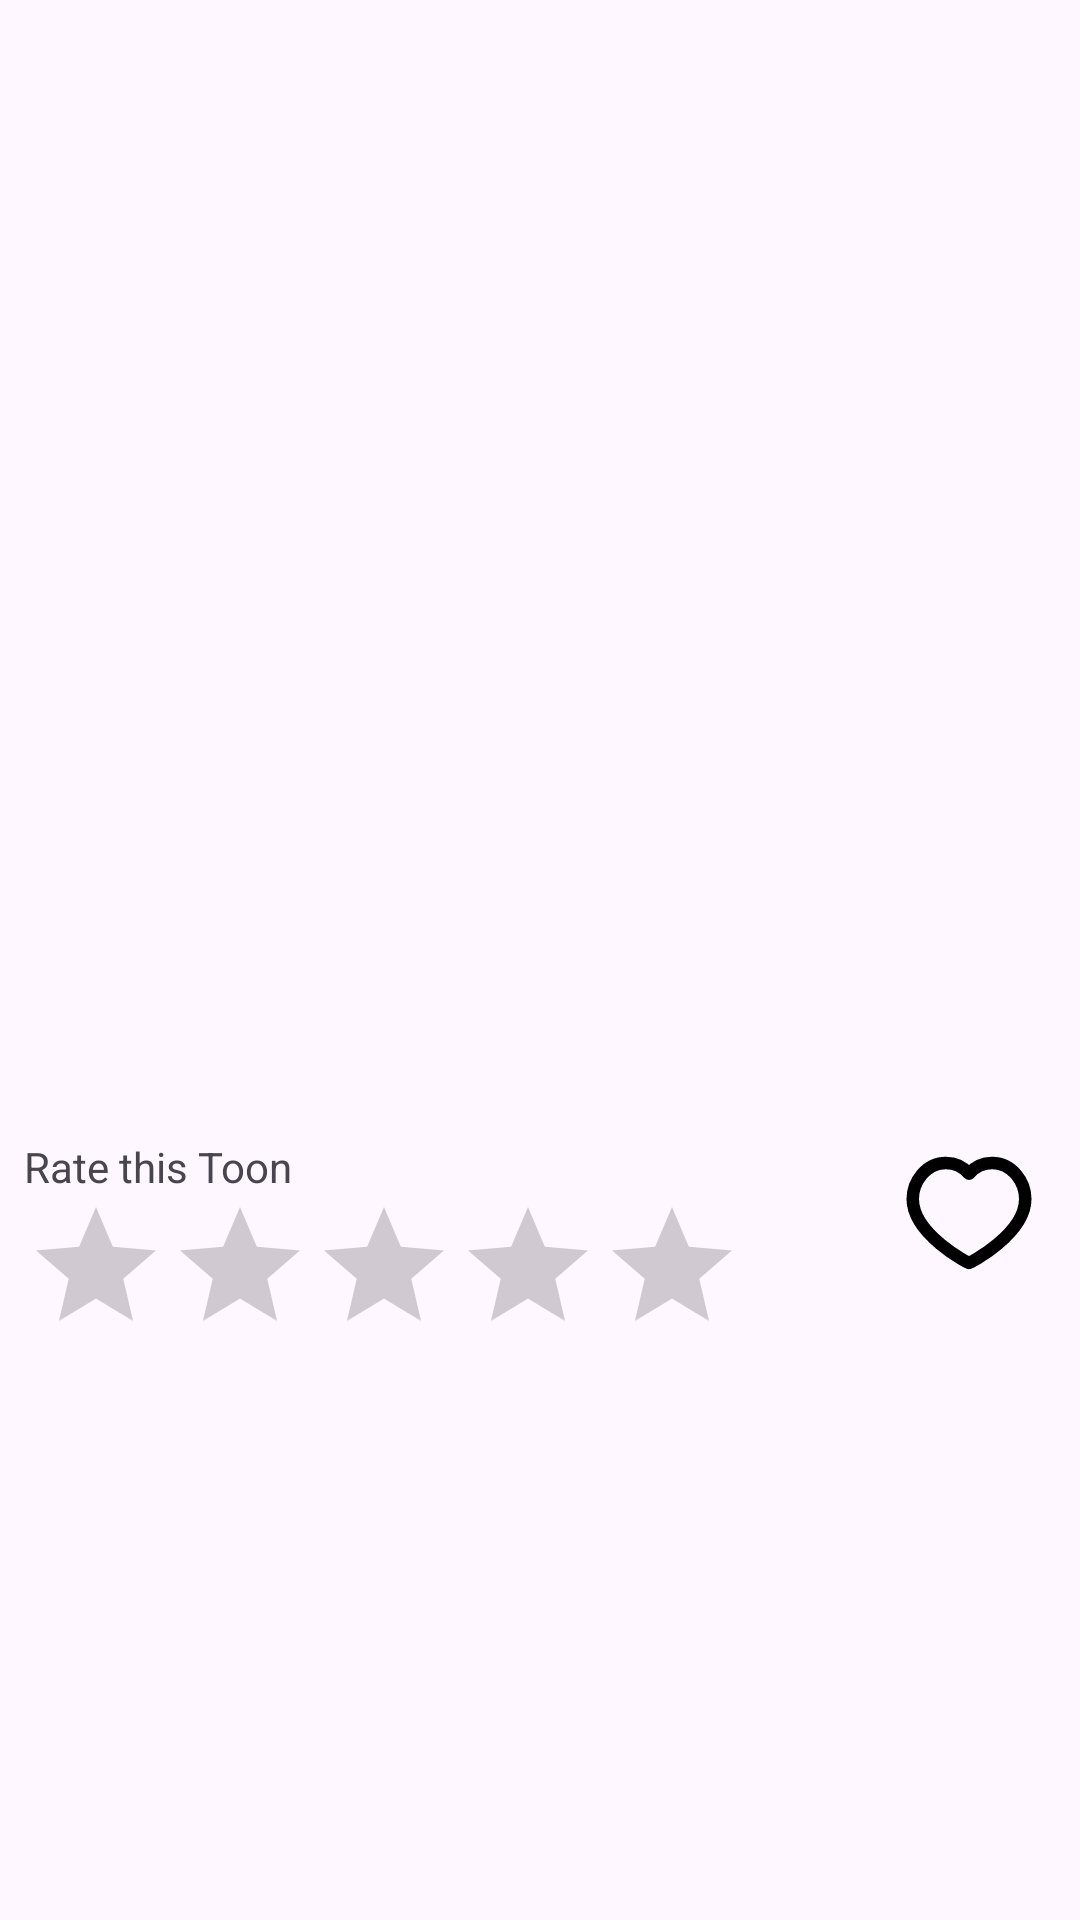

The Android layout XML behind this screen, and the referenced resources:
<!-- AndroidManifest.xml: application theme Theme.WebToonInfoApp -->
<!-- res/layout/activity_anime_details.xml -->
<?xml version="1.0" encoding="utf-8"?>
<androidx.constraintlayout.widget.ConstraintLayout xmlns:android="http://schemas.android.com/apk/res/android"
    xmlns:app="http://schemas.android.com/apk/res-auto"
    xmlns:tools="http://schemas.android.com/tools"
    android:id="@+id/main"
    android:layout_width="match_parent"
    android:layout_height="match_parent"
    tools:context=".AnimeDetailsActivity">

    <TextView
        android:id="@+id/tv_anime_title"
        android:layout_width="wrap_content"
        android:layout_height="wrap_content"
        android:layout_marginStart="8dp"
        android:layout_marginTop="16dp"
        tools:text="Title"
        style="@style/TextAppearance.MaterialComponents.Headline4"
        android:fontFamily="monospace"
        app:layout_constraintStart_toStartOf="parent"
        app:layout_constraintTop_toTopOf="parent" />

    <ImageView
        android:id="@+id/iv_anime_image"
        android:layout_width="match_parent"
        android:layout_height="240dp"
        android:layout_marginHorizontal="8dp"
        android:scaleType="centerCrop"
        app:layout_constraintStart_toStartOf="parent"
        app:layout_constraintTop_toBottomOf="@+id/tv_anime_title"
        app:layout_constraintEnd_toEndOf="parent"
        app:srcCompat="@drawable/image1" />

    <TextView
        android:id="@+id/tv_anime_creator"
        android:layout_width="wrap_content"
        android:layout_height="wrap_content"
        tools:text="Creator: Creator "
        app:layout_constraintStart_toStartOf="@+id/iv_anime_image"
        app:layout_constraintTop_toBottomOf="@+id/iv_anime_image" />

    <TextView
        android:id="@+id/tv_anime_description"
        style="@style/TextAppearance.Material3.BodyMedium"
        android:layout_width="match_parent"
        android:layout_height="wrap_content"
        android:layout_marginHorizontal="8dp"
        android:layout_marginTop="16dp"
        android:textSize="20sp"
        app:layout_constraintEnd_toEndOf="parent"
        app:layout_constraintStart_toStartOf="@+id/tv_anime_creator"
        app:layout_constraintTop_toBottomOf="@+id/tv_anime_creator"
        tools:text="One of the best action fantasy manhwa and the most talked about adaptation in recent times is undoubtedly Solo Leveling. It is set in a world where humans have discovered supernatural skills, while our protagonist, Sung Jin-Woo, is a nobody with his E-Rank hunting skills. Things will take an interesting turn for him when he becomes the sole survivor of a dungeon raid. Awakened with strange new powers, Sung Jin-Woo will level up from being the weakest Hunter and eventually become the most powerful entity in the universe." />

    <TextView
        android:id="@+id/tv_anime_reads"
        android:layout_width="wrap_content"
        android:layout_height="wrap_content"
        app:layout_constraintEnd_toEndOf="@+id/iv_anime_image"
        app:layout_constraintTop_toBottomOf="@+id/iv_anime_image"
        tools:text="Reads: 2.2B" />

    <ImageView
        android:id="@+id/iv_anime_like"
        android:layout_width="50dp"
        android:layout_height="50dp"
        android:layout_marginEnd="8dp"
        android:layout_marginTop="16dp"
        android:clickable="true"
        android:focusable="true"
        android:src="@drawable/like_icon"
        app:layout_constraintEnd_toEndOf="@+id/tv_anime_description"
        app:layout_constraintTop_toBottomOf="@+id/tv_anime_description"
        app:tint="@color/black" />

    <LinearLayout
        android:layout_width="wrap_content"
        android:layout_height="wrap_content"
        android:layout_marginStart="8dp"
       android:layout_marginTop="16dp"
        android:orientation="vertical"
        app:layout_constraintStart_toStartOf="parent"
        app:layout_constraintTop_toBottomOf="@+id/tv_anime_description">

        <TextView
            android:layout_width="wrap_content"
            android:layout_height="wrap_content"
            android:text="Rate this Toon" />

        <RatingBar
            android:id="@+id/ratingBar"
            android:layout_width="wrap_content"
            android:layout_height="wrap_content"
            android:numStars="5"
            android:rating="0"
            android:stepSize="0.5" />

    </LinearLayout>


</androidx.constraintlayout.widget.ConstraintLayout>
<!-- resources referenced by this layout -->
<resources>
  <!-- drawable like_icon (drawable) -->
  <vector xmlns:android="http://schemas.android.com/apk/res/android"
      android:width="800dp"
      android:height="800dp"
      android:viewportWidth="24"
      android:viewportHeight="24">
    <path
        android:pathData="M15.7,4C18.87,4 21,6.98 21,9.76C21,15.39 12.16,20 12,20C11.84,20 3,15.39 3,9.76C3,6.98 5.13,4 8.3,4C10.12,4 11.31,4.91 12,5.71C12.69,4.91 13.88,4 15.7,4Z"
        android:strokeLineJoin="round"
        android:strokeWidth="2"
        android:fillColor="#00000000"
        android:strokeColor="#ffffff"
        android:strokeLineCap="round"/>
  </vector>
  <style name="Theme.WebToonInfoApp" parent="Base.Theme.WebToonInfoApp" />
  <style name="Base.Theme.WebToonInfoApp" parent="Theme.Material3.DayNight.NoActionBar">
          
          
      </style>
  <!-- not gathered from this repository: default colours our renderer supplied (Android Studio template values) -->
  <color name="black">#FF000000</color>
</resources>
